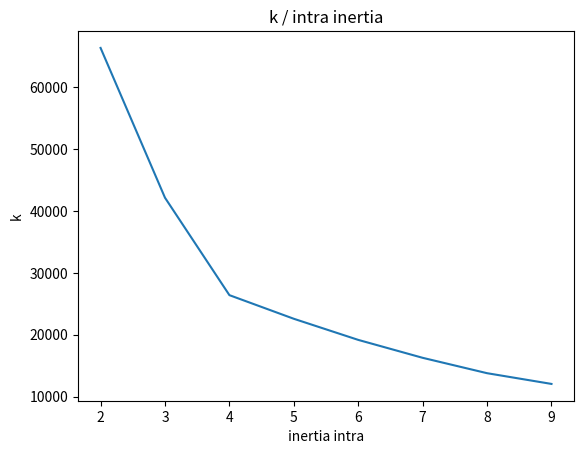

Write the Python code that produced this figure.

# Indice IK de risque/protection mécanique des matériels électriques.
import matplotlib.pyplot as plt
import math
from scipy import stats

# square grid
inertia = [(2, 66400), (3, 42162), (4, 26400), (5, 22577), (6, 19161), (7, 16261), (8, 13773), (9, 12037)]
# randomly divided grid


X = list(map(lambda x: x[0], inertia))
Y = list(map(lambda x: x[1], inertia))

plt.ylabel('k')
plt.xlabel('inertia intra')
plt.title('k / intra inertia')


plt.plot(X, Y)
plt.show()

